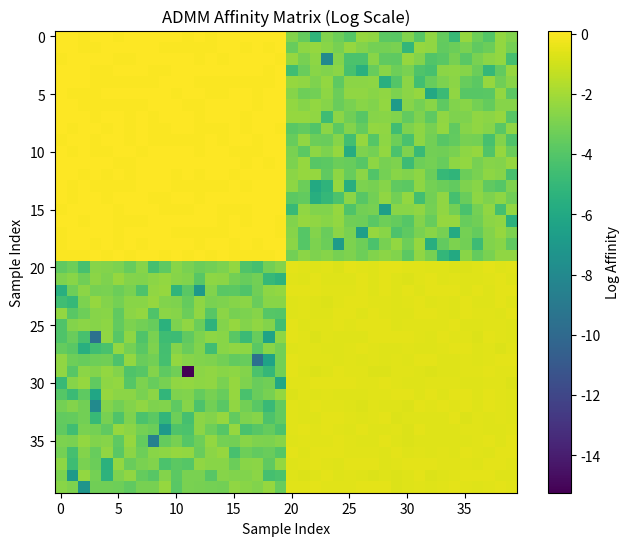

This figure's Python source:
import numpy as np
import matplotlib.pyplot as plt
from scipy.optimize import linear_sum_assignment
import os


def plot_affinity_matrix(W, save_path=None):

    plt.figure(figsize=(8, 6))


    plt.imshow(np.log(W + 1e-10), cmap='viridis', interpolation='nearest')

    plt.colorbar(label='Log Affinity')
    plt.title('ADMM Affinity Matrix (Log Scale)')
    plt.xlabel('Sample Index')
    plt.ylabel('Sample Index')

    if save_path:
        # Ensure directory exists
        os.makedirs(os.path.dirname(save_path), exist_ok=True)
        plt.savefig(save_path, bbox_inches='tight')
        print(f"Affinity matrix plot saved to {save_path}")
    else:
        plt.show()

    plt.close()


def align_predicted_labels(y_true, y_pred):

    y_true = np.array(y_true).flatten()
    y_pred = np.array(y_pred).flatten()

    classes = np.unique(y_true)
    clusters = np.unique(y_pred)

    cost_matrix = np.zeros((len(classes), len(clusters)), dtype=np.int64)
    for i, c in enumerate(classes):
        for j, k in enumerate(clusters):
            cost_matrix[i, j] = np.sum((y_true == c) & (y_pred == k))

    row_ind, col_ind = linear_sum_assignment(cost_matrix.max() - cost_matrix)


    mapping = {clusters[c]: classes[r] for r, c in zip(row_ind, col_ind)}


    aligned_preds = np.array([mapping[val] for val in y_pred])
    return aligned_preds



if __name__ == "__main__":

    block1 = np.ones((20, 20))
    block2 = np.ones((20, 20)) * 0.5


    from scipy.linalg import block_diag

    dummy_W = block_diag(block1, block2)

    dummy_W += np.random.rand(40, 40) * 0.1

    print("Testing visualization function...")
    plot_affinity_matrix(dummy_W)
